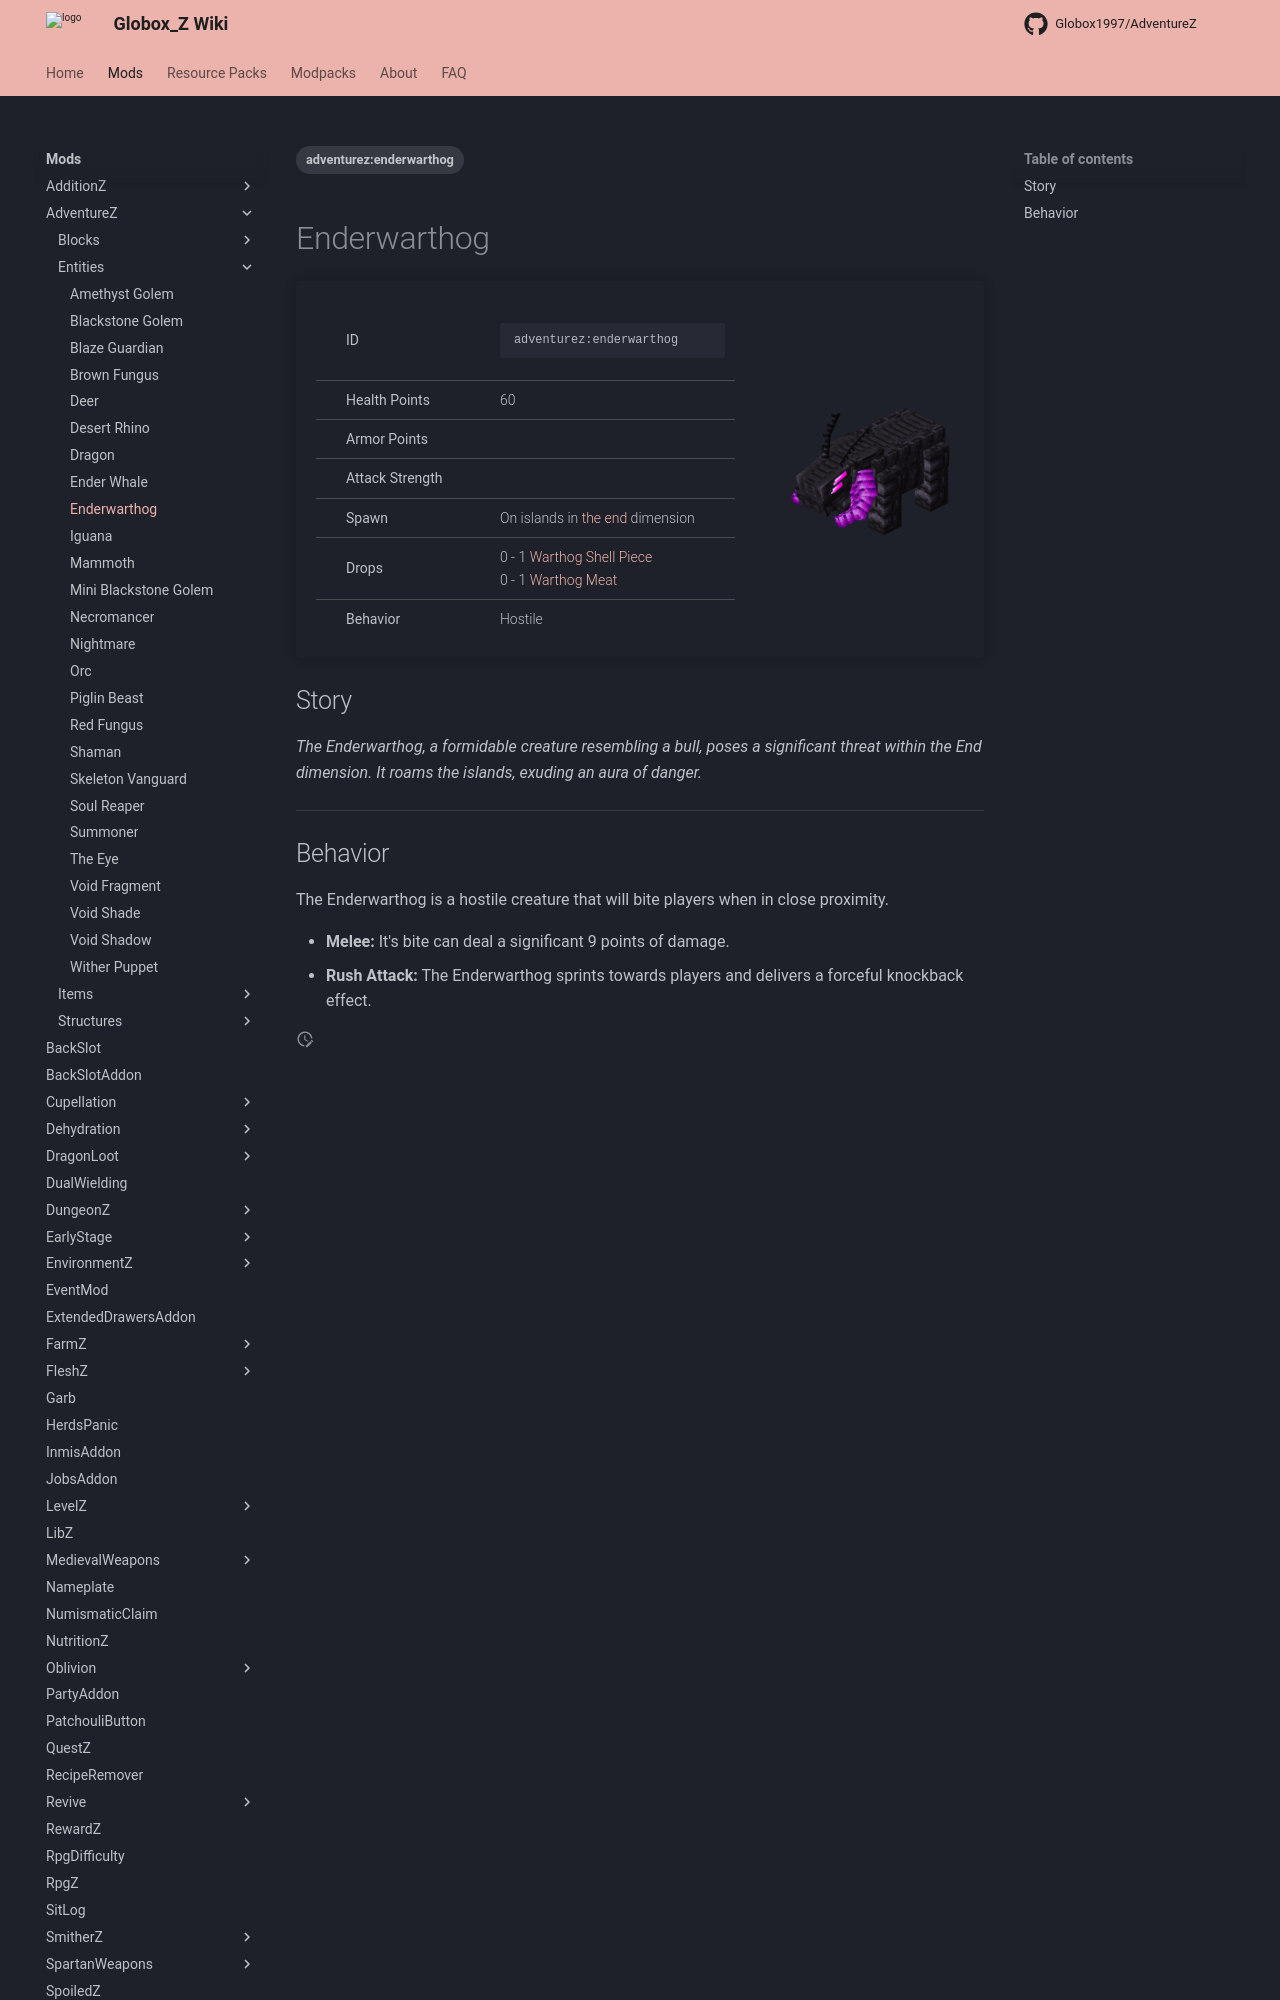

repository: Globox1997/wiki · page: mods/AdventureZ/Entities/Enderwarthog/index.html · generator: mkdocs

---
title: Enderwarthog
project: adventurez
summary: adventurez entity enderwarthog
tags:
    - adventurez:enderwarthog
---
# Enderwarthog
<div class="main_table">
<div class="left_main_table">
<table class="left_table">
    <tbody>
        <tr>
            <td class="first-column">ID</td>
            <td class="second-column">
            ```
            adventurez:enderwarthog
            ```
            </td>
        </tr>
        <tr id="linear-top">
            <td class="first-column">Health Points</td>
            <td class="second-column">60</td>
        </tr>
        <tr id="linear-top">
            <td class="first-column">Armor Points</td>
            <td class="second-column icon-element" icon-count="4" icon-id="armor"></td>
        </tr>
        <tr id="linear-top">
            <td class="first-column">Attack Strength</td>
            <td class="second-column icon-element" icon-count="9" icon-id="melee" icon-exclusive></td>
        </tr>
        <tr id="linear-top">
            <td class="first-column">Spawn</td>
            <td class="second-column">On islands in <a href="https://minecraft.wiki/w/The_End" target="_blank">the end</a> dimension</td>
        </tr>
        <tr id="linear-top">
            <td class="first-column">Drops</td>
            <td class="second-column icon-element" icon-count="10" icon-id="experience" icon-exclusive>0 - 1 <a href="/wiki/mods/AdventureZ/Items/Warthog_Shell_Piece/">Warthog Shell Piece</a><br>0 - 1 <a href="/wiki/mods/AdventureZ/Items/Warthog_Meat/">Warthog Meat</a></td>
        </tr>
        <tr id="linear-top">
            <td class="first-column">Behavior</td>
            <td class="second-column">Hostile</td>
        </tr>
    </tbody>
</table>
</div>
    <img src="/wiki/assets/adventurez/entities/enderwarthog.png" loading="lazy" class="right_img_table"/>
</div>
